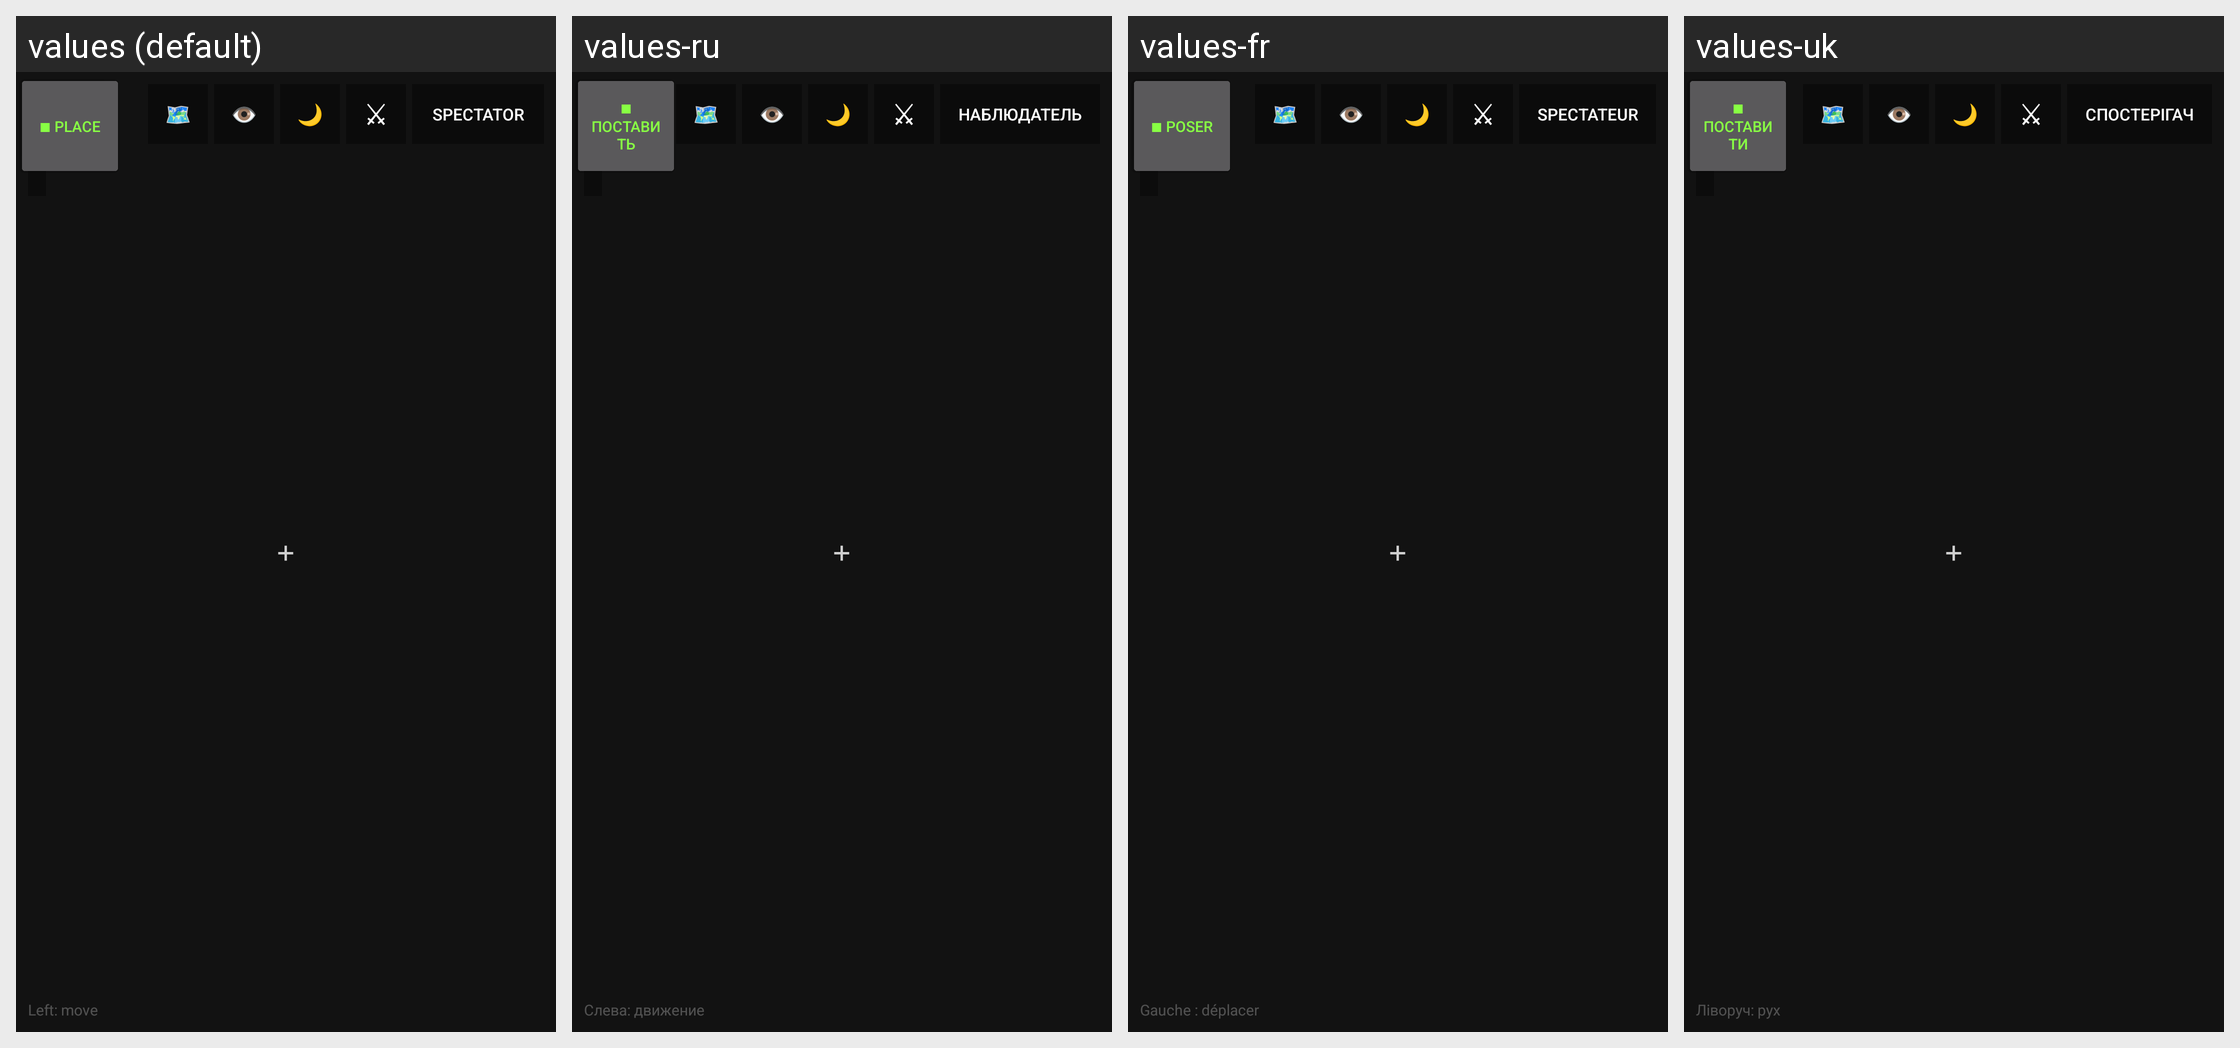

This grid shows one Android layout under several languages. Give, for every string resource on the screen, its name, the default text and each shown locale's text.
Android screen res/layout/overlay_cave_hud.xml rendered under 4 locales, left to right: values (default), values-ru, values-fr, values-uk. Device: Nexus 5 (rendered at 1080×1920; each locale shown at half size, 540×960, under a caption strip naming it); theme Theme.A2U.
Other locales in the repository, not shown: values-de, values-el, values-es, values-in, values-it, values-nl, values-pl, values-pt, values-ro, values-tr.
Strings drawn on this screen, with the default value and each locale's value (text and hints the layout hard-codes, and strings that could not be matched under every locale, appear in the picture but are not listed):

cave_mode_spectator
  values: Spectator
  values-ru: Наблюдатель
  values-fr: Spectateur
  values-uk: Спостерігач

cave_controls_run
  values: Run
  values-ru: Run  [not translated; the default value is used]
  values-fr: Course
  values-uk: Run  [not translated; the default value is used]

cave_laser
  values: ⚡ LASER
  values-ru: ⚡ ЛАЗЕР
  values-fr: ⚡ LASER
  values-uk: ⚡ ЛАЗЕР

cave_place
  values: ■ PLACE
  values-ru: ■ ПОСТАВИТЬ
  values-fr: ■ POSER
  values-uk: ■ ПОСТАВИТИ

cave_hint_move
  values: Left: move
  values-ru: Слева: движение
  values-fr: Gauche : déplacer
  values-uk: Ліворуч: рух
